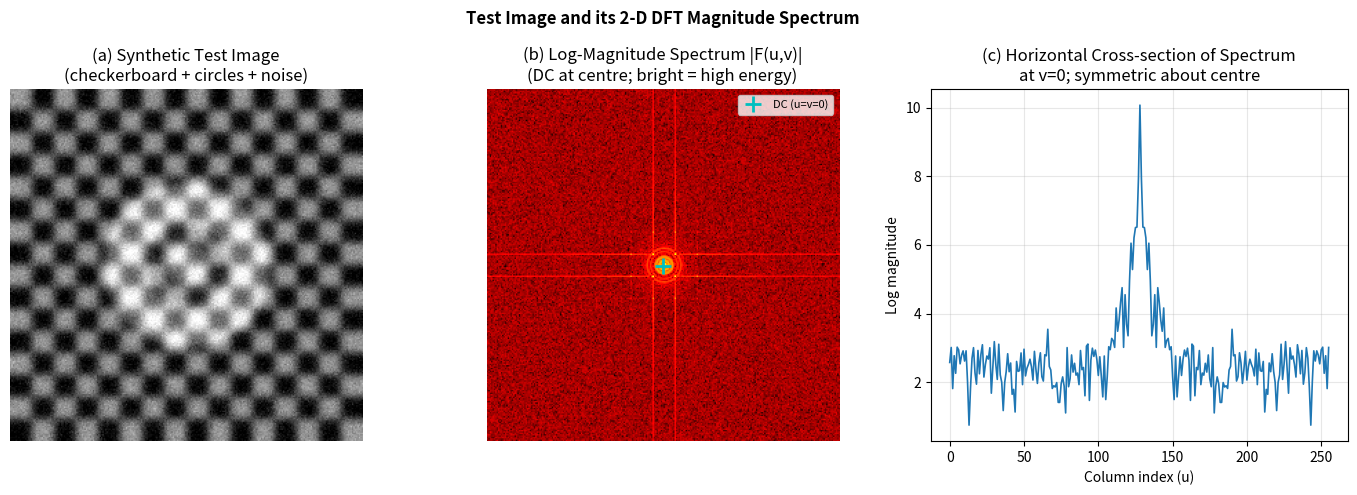
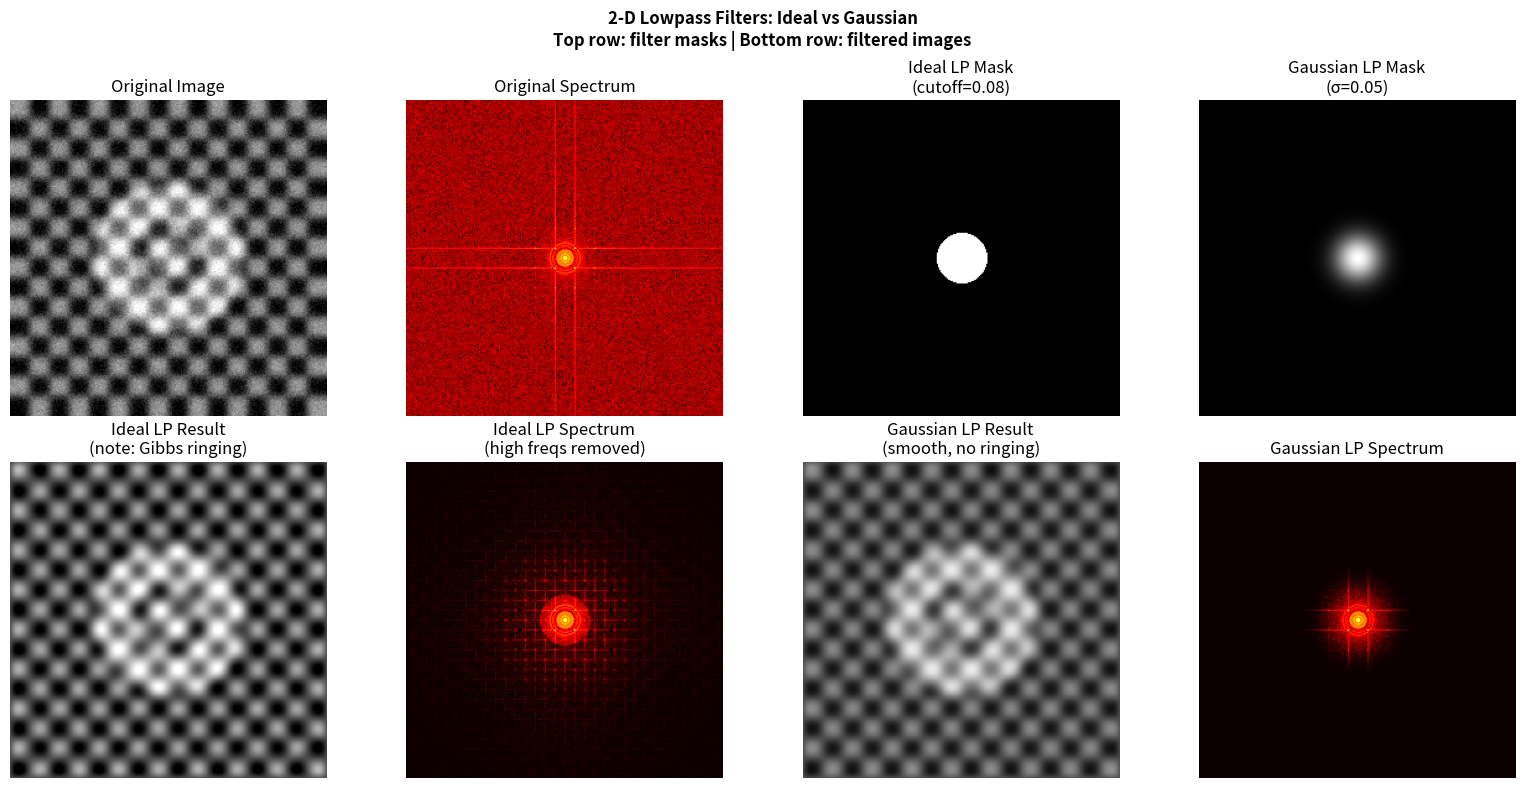
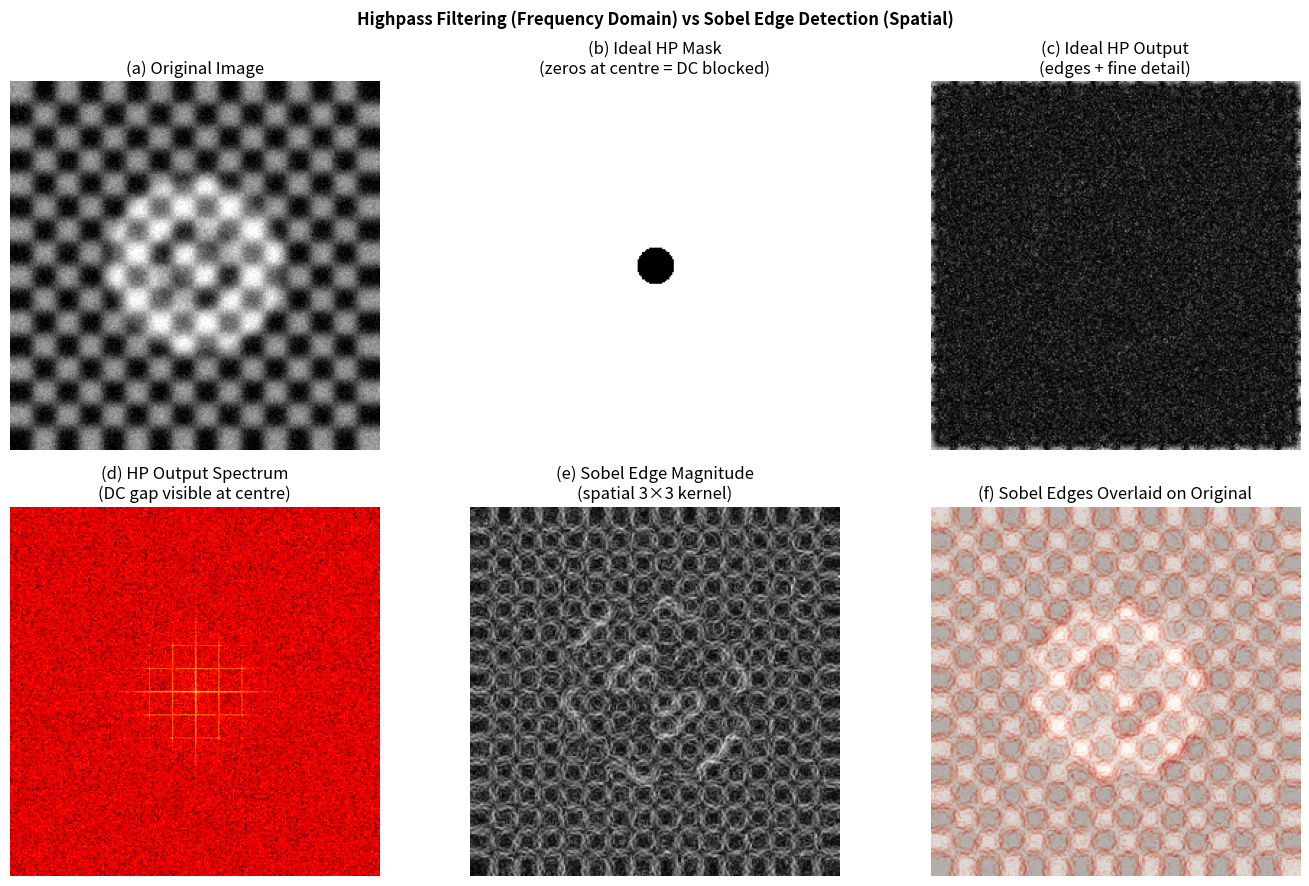
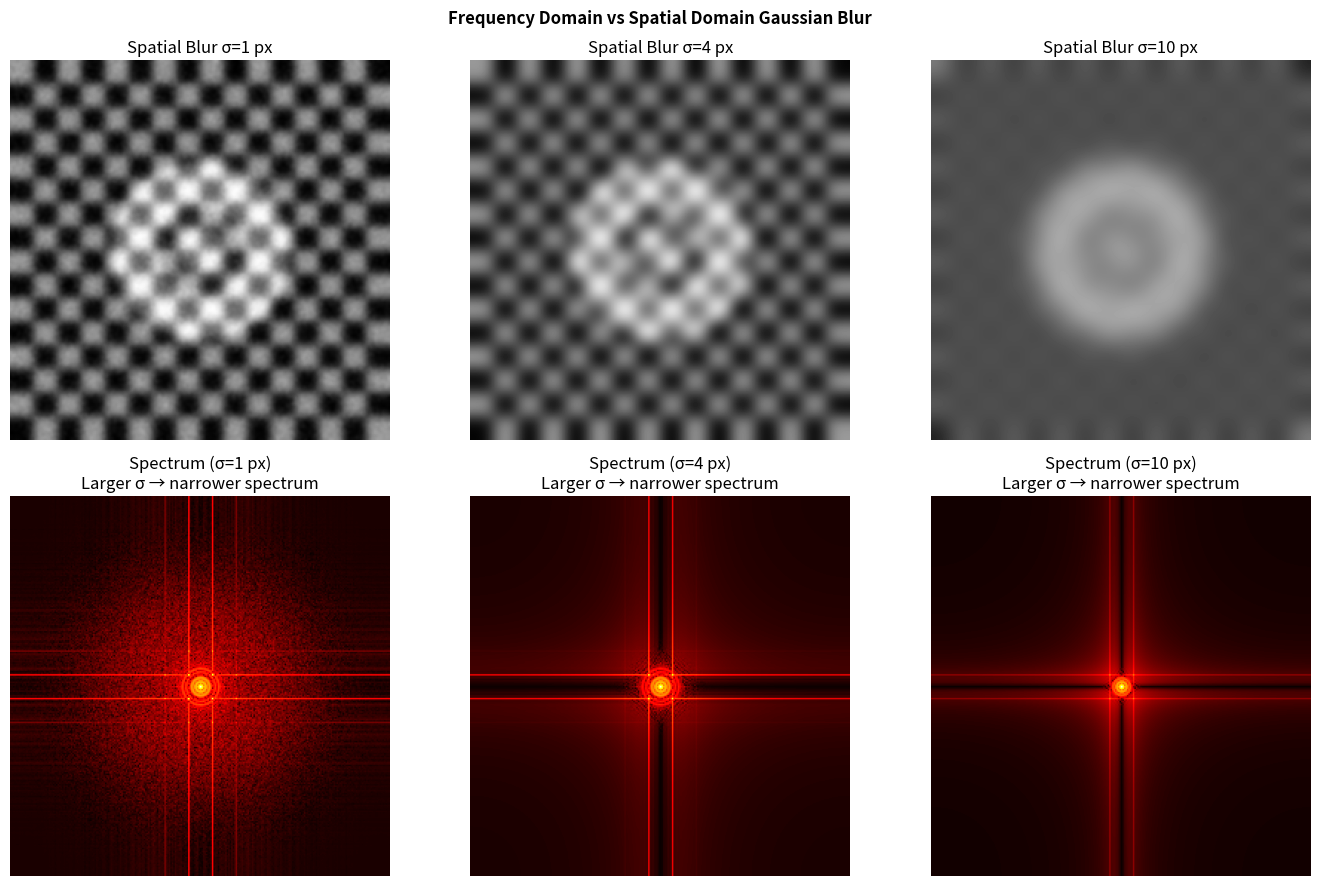

The matplotlib source for these figures, in order:
#!/usr/bin/env python3
"""
Image Signal Processing: 2D DFT, Frequency-Domain and Spatial Filtering
=========================================================================

Images are 2-dimensional signals.  Every technique from 1-D signal processing
has a 2-D counterpart, and the connections are direct and elegant.

2-D Discrete Fourier Transform (DFT)
--------------------------------------
For an M×N image f(m, n):

    F(u, v) = sum_{m=0}^{M-1}  sum_{n=0}^{N-1}
              f(m, n) * exp(-j*2*pi*(u*m/M + v*n/N))

    - DC component F(0,0) = mean pixel value * M*N
    - After fftshift: low frequencies are at the centre
    - Convolution theorem: filtering in spatial domain ≡ multiplication in freq domain

2-D Filtering
--------------
Frequency domain:
    F_filtered(u, v) = H(u, v) * F(u, v)   (element-wise)
    then ifft2 → spatial result

Spatial domain:
    g(m, n) = f(m, n) ** h(m, n)            (2-D convolution)

Both are equivalent for linear shift-invariant (LSI) filters.  The frequency-
domain approach is often more intuitive for designing ideal brick-wall filters,
while the spatial domain is faster for small kernels.

Author: Educational example for Signal Processing
License: MIT
"""

import numpy as np
import matplotlib.pyplot as plt
from scipy import ndimage


# ============================================================================
# SYNTHETIC TEST IMAGE
# ============================================================================

def make_test_image(size=256):
    """
    Create a synthetic test image combining:
        - Checkerboard pattern (broad spectrum, high-frequency edges)
        - Gaussian-blurred circles (low-frequency smooth features)
        - Additive Gaussian noise

    Args:
        size (int): Image size (size × size pixels)

    Returns:
        ndarray: Float64 image in [0, 1], shape (size, size)
    """
    img = np.zeros((size, size), dtype=float)

    # Checkerboard: 16×16 pixel squares
    sq = size // 16
    for i in range(16):
        for j in range(16):
            if (i + j) % 2 == 0:
                img[i*sq:(i+1)*sq, j*sq:(j+1)*sq] = 0.6

    # Smooth circles on top
    y, x = np.ogrid[:size, :size]
    cx, cy = size // 2, size // 2
    for r, amp in [(60, 0.4), (30, -0.3), (15, 0.3)]:
        mask = (x - cx) ** 2 + (y - cy) ** 2 < r ** 2
        img[mask] += amp

    # Gaussian blur on the circles to make them smooth
    img = ndimage.gaussian_filter(img, sigma=3)

    # Add noise
    rng = np.random.default_rng(42)
    img += 0.05 * rng.standard_normal(img.shape)

    # Clip to [0, 1]
    img = np.clip(img, 0, 1)
    return img


# ============================================================================
# 2-D DFT UTILITIES
# ============================================================================

def compute_2d_spectrum(img):
    """
    Compute 2-D FFT and return the log-magnitude spectrum (shifted to centre).

    Args:
        img (ndarray): 2-D real image

    Returns:
        F     (ndarray): Complex DFT coefficients (shifted)
        mag   (ndarray): Log-magnitude spectrum for display
    """
    F_raw = np.fft.fft2(img)
    F = np.fft.fftshift(F_raw)
    mag = np.log1p(np.abs(F))      # log(1 + |F|) avoids log(0)
    return F, mag


def freq_axes(img):
    """
    Return normalised frequency axes (cycles/pixel) for a shifted 2-D DFT.

    Returns:
        fu, fv (ndarray): 1-D frequency vectors, each in [-0.5, 0.5].
    """
    M, N = img.shape
    fu = np.fft.fftshift(np.fft.fftfreq(M))
    fv = np.fft.fftshift(np.fft.fftfreq(N))
    return fu, fv


# ============================================================================
# FREQUENCY-DOMAIN FILTERS
# ============================================================================

def ideal_lowpass(img, cutoff):
    """
    Ideal (brick-wall) circular lowpass filter in the frequency domain.

    H(u, v) = 1 if sqrt(u^2 + v^2) <= cutoff, else 0

    Very sharp cutoff → significant Gibbs ringing in spatial domain.

    Args:
        img    (ndarray): Input image
        cutoff (float)  : Cutoff radius in normalised frequency [0, 0.5]

    Returns:
        filtered (ndarray): Filtered image (real part of IFFT)
        H        (ndarray): Filter mask (shifted), for display
    """
    F_raw = np.fft.fft2(img)
    F = np.fft.fftshift(F_raw)

    fu, fv = freq_axes(img)
    UU, VV = np.meshgrid(fu, fv, indexing='ij')
    dist = np.sqrt(UU ** 2 + VV ** 2)
    H = (dist <= cutoff).astype(float)

    F_filtered = np.fft.ifftshift(F * H)
    filtered = np.real(np.fft.ifft2(F_filtered))
    return filtered, H


def gaussian_lowpass(img, sigma_freq):
    """
    Gaussian lowpass filter in the frequency domain.

    H(u, v) = exp(-(u^2 + v^2) / (2*sigma^2))

    Smooth roll-off → no ringing.  The spatial-domain kernel is also Gaussian.

    Args:
        img        (ndarray): Input image
        sigma_freq (float)  : Standard deviation in normalised frequency

    Returns:
        filtered (ndarray): Filtered image
        H        (ndarray): Gaussian filter mask (shifted)
    """
    F_raw = np.fft.fft2(img)
    F = np.fft.fftshift(F_raw)

    fu, fv = freq_axes(img)
    UU, VV = np.meshgrid(fu, fv, indexing='ij')
    dist2 = UU ** 2 + VV ** 2
    H = np.exp(-dist2 / (2 * sigma_freq ** 2))

    F_filtered = np.fft.ifftshift(F * H)
    filtered = np.real(np.fft.ifft2(F_filtered))
    return filtered, H


def ideal_highpass(img, cutoff):
    """
    Ideal highpass filter: H_hp = 1 - H_lp.

    Removes low-frequency content; enhances edges and fine details.

    Args:
        img    (ndarray): Input image
        cutoff (float)  : Cutoff radius in normalised frequency

    Returns:
        filtered (ndarray): Filtered image
        H        (ndarray): Highpass filter mask
    """
    F_raw = np.fft.fft2(img)
    F = np.fft.fftshift(F_raw)

    fu, fv = freq_axes(img)
    UU, VV = np.meshgrid(fu, fv, indexing='ij')
    dist = np.sqrt(UU ** 2 + VV ** 2)
    H = (dist > cutoff).astype(float)

    F_filtered = np.fft.ifftshift(F * H)
    filtered = np.real(np.fft.ifft2(F_filtered))
    return filtered, H


# ============================================================================
# SPATIAL-DOMAIN FILTERS
# ============================================================================

def sobel_edges(img):
    """
    Sobel edge detection using 3×3 derivative kernels.

    Gx detects horizontal changes, Gy detects vertical changes.
    Edge magnitude: G = sqrt(Gx^2 + Gy^2)

    Args:
        img (ndarray): Grayscale image

    Returns:
        edges (ndarray): Edge magnitude image
    """
    Kx = np.array([[-1, 0, 1],
                   [-2, 0, 2],
                   [-1, 0, 1]], dtype=float)
    Ky = Kx.T    # transposing Kx gives the vertical kernel

    Gx = ndimage.convolve(img, Kx)
    Gy = ndimage.convolve(img, Ky)
    edges = np.hypot(Gx, Gy)
    return edges


def gaussian_blur_spatial(img, sigma):
    """
    Gaussian blur via direct spatial convolution (SciPy implementation).

    The 2-D Gaussian kernel:
        h(m, n) = (1/(2*pi*sigma^2)) * exp(-(m^2+n^2)/(2*sigma^2))

    Args:
        img   (ndarray): Input image
        sigma (float)  : Blur radius in pixels

    Returns:
        ndarray: Blurred image
    """
    return ndimage.gaussian_filter(img, sigma=sigma)


# ============================================================================
# PLOTTING HELPERS
# ============================================================================

def show_spectrum_pair(ax_img, ax_spec, image, title_img, title_spec, cmap='gray'):
    """Display an image and its log-magnitude spectrum side-by-side on given axes."""
    ax_img.imshow(image, cmap=cmap, vmin=0, vmax=1)
    ax_img.set_title(title_img)
    ax_img.axis('off')

    _, mag = compute_2d_spectrum(image)
    ax_spec.imshow(mag, cmap='hot')
    ax_spec.set_title(title_spec)
    ax_spec.axis('off')


# ============================================================================
# DEMO SECTIONS
# ============================================================================

def demo_spectrum(img):
    """Visualise the test image and its 2-D DFT magnitude spectrum."""
    print("=" * 60)
    print("SECTION 1: 2-D DFT Magnitude Spectrum")
    print("=" * 60)

    F, mag = compute_2d_spectrum(img)
    dc = np.abs(np.fft.fft2(img)[0, 0])
    print(f"  Image size : {img.shape}")
    print(f"  Mean pixel : {img.mean():.3f}")
    print(f"  DC magnitude F(0,0) = {dc:.1f}  (≈ mean × {img.shape[0]} × {img.shape[1]} = "
          f"{img.mean()*img.shape[0]*img.shape[1]:.1f})")
    print(f"  Log spectrum range  : [{mag.min():.2f}, {mag.max():.2f}]")

    fig, axes = plt.subplots(1, 3, figsize=(14, 5))
    fig.suptitle("Test Image and its 2-D DFT Magnitude Spectrum",
                 fontsize=12, fontweight='bold')

    axes[0].imshow(img, cmap='gray', vmin=0, vmax=1)
    axes[0].set_title("(a) Synthetic Test Image\n(checkerboard + circles + noise)")
    axes[0].axis('off')

    axes[1].imshow(mag, cmap='hot')
    axes[1].set_title("(b) Log-Magnitude Spectrum |F(u,v)|\n"
                      "(DC at centre; bright = high energy)")
    axes[1].axis('off')

    # Annotate the spectrum image
    cx, cy = np.array(img.shape) // 2
    axes[1].plot(cy, cx, 'c+', markersize=12, markeredgewidth=2,
                 label='DC (u=v=0)')
    axes[1].legend(loc='upper right', fontsize=8)

    # 1-D cross-section through the spectrum
    mid = mag.shape[0] // 2
    axes[2].plot(mag[mid, :], 'C0', linewidth=1.2)
    axes[2].set_title("(c) Horizontal Cross-section of Spectrum\n"
                      "at v=0; symmetric about centre")
    axes[2].set_xlabel("Column index (u)")
    axes[2].set_ylabel("Log magnitude")
    axes[2].grid(True, alpha=0.3)

    plt.tight_layout()
    plt.savefig("15_spectrum.png", dpi=120)
    print("  Saved: 15_spectrum.png")
    plt.show()


def demo_lowpass_filters(img):
    """Compare ideal and Gaussian lowpass filters in the frequency domain."""
    print("\n" + "=" * 60)
    print("SECTION 2: 2-D Lowpass Filters (frequency domain)")
    print("=" * 60)

    cutoff = 0.08    # normalised frequency (0.5 = Nyquist)
    sigma_g = 0.05

    lp_ideal, H_ideal = ideal_lowpass(img, cutoff=cutoff)
    lp_gauss, H_gauss = gaussian_lowpass(img, sigma_freq=sigma_g)

    print(f"  Ideal LP  cutoff   : {cutoff} (cycles/pixel)")
    print(f"  Gaussian LP sigma  : {sigma_g} (cycles/pixel)")
    print(f"  Ideal LP output range  : [{lp_ideal.min():.3f}, {lp_ideal.max():.3f}]")
    print(f"  Gaussian LP output range: [{lp_gauss.min():.3f}, {lp_gauss.max():.3f}]")

    fig, axes = plt.subplots(2, 4, figsize=(16, 8))
    fig.suptitle("2-D Lowpass Filters: Ideal vs Gaussian\n"
                 "Top row: filter masks | Bottom row: filtered images",
                 fontsize=12, fontweight='bold')

    # Row 0: filter masks
    axes[0, 0].imshow(img, cmap='gray', vmin=0, vmax=1)
    axes[0, 0].set_title("Original Image")
    axes[0, 0].axis('off')

    _, orig_mag = compute_2d_spectrum(img)
    axes[0, 1].imshow(orig_mag, cmap='hot')
    axes[0, 1].set_title("Original Spectrum")
    axes[0, 1].axis('off')

    axes[0, 2].imshow(H_ideal, cmap='gray')
    axes[0, 2].set_title(f"Ideal LP Mask\n(cutoff={cutoff})")
    axes[0, 2].axis('off')

    axes[0, 3].imshow(H_gauss, cmap='gray')
    axes[0, 3].set_title(f"Gaussian LP Mask\n(σ={sigma_g})")
    axes[0, 3].axis('off')

    # Row 1: filtered results
    lp_ideal_clipped = np.clip(lp_ideal, 0, 1)
    lp_gauss_clipped = np.clip(lp_gauss, 0, 1)

    axes[1, 0].imshow(lp_ideal_clipped, cmap='gray', vmin=0, vmax=1)
    axes[1, 0].set_title("Ideal LP Result\n(note: Gibbs ringing)")
    axes[1, 0].axis('off')

    _, mag_ideal = compute_2d_spectrum(lp_ideal_clipped)
    axes[1, 1].imshow(mag_ideal, cmap='hot')
    axes[1, 1].set_title("Ideal LP Spectrum\n(high freqs removed)")
    axes[1, 1].axis('off')

    axes[1, 2].imshow(lp_gauss_clipped, cmap='gray', vmin=0, vmax=1)
    axes[1, 2].set_title("Gaussian LP Result\n(smooth, no ringing)")
    axes[1, 2].axis('off')

    _, mag_gauss = compute_2d_spectrum(lp_gauss_clipped)
    axes[1, 3].imshow(mag_gauss, cmap='hot')
    axes[1, 3].set_title("Gaussian LP Spectrum")
    axes[1, 3].axis('off')

    plt.tight_layout()
    plt.savefig("15_lowpass_filters.png", dpi=120)
    print("  Saved: 15_lowpass_filters.png")
    plt.show()

    return lp_ideal, lp_gauss


def demo_highpass_and_edges(img):
    """
    Apply highpass filtering in the frequency domain and compare with
    spatial-domain Sobel edge detection.
    """
    print("\n" + "=" * 60)
    print("SECTION 3: Highpass Filter vs Spatial Sobel Edge Detection")
    print("=" * 60)

    hp_img, H_hp = ideal_highpass(img, cutoff=0.05)
    sobel_img = sobel_edges(img)

    # Normalise for display
    hp_display = np.abs(hp_img)
    hp_display = hp_display / hp_display.max()
    sobel_display = sobel_img / sobel_img.max()

    print(f"  HP filter output  max : {hp_img.max():.4f}")
    print(f"  Sobel edges output max: {sobel_img.max():.4f}")

    fig, axes = plt.subplots(2, 3, figsize=(14, 9))
    fig.suptitle("Highpass Filtering (Frequency Domain) vs Sobel Edge Detection (Spatial)",
                 fontsize=12, fontweight='bold')

    axes[0, 0].imshow(img, cmap='gray', vmin=0, vmax=1)
    axes[0, 0].set_title("(a) Original Image")
    axes[0, 0].axis('off')

    axes[0, 1].imshow(H_hp, cmap='gray')
    axes[0, 1].set_title("(b) Ideal HP Mask\n(zeros at centre = DC blocked)")
    axes[0, 1].axis('off')

    axes[0, 2].imshow(hp_display, cmap='gray', vmin=0, vmax=1)
    axes[0, 2].set_title("(c) Ideal HP Output\n(edges + fine detail)")
    axes[0, 2].axis('off')

    # Spectrum of HP output
    _, mag_hp = compute_2d_spectrum(hp_display)
    axes[1, 0].imshow(mag_hp, cmap='hot')
    axes[1, 0].set_title("(d) HP Output Spectrum\n(DC gap visible at centre)")
    axes[1, 0].axis('off')

    axes[1, 1].imshow(sobel_display, cmap='gray', vmin=0, vmax=1)
    axes[1, 1].set_title("(e) Sobel Edge Magnitude\n(spatial 3×3 kernel)")
    axes[1, 1].axis('off')

    # Overlay comparison
    axes[1, 2].imshow(img, cmap='gray', vmin=0, vmax=1, alpha=0.6)
    axes[1, 2].imshow(sobel_display, cmap='Reds', alpha=0.5, vmin=0.1, vmax=1)
    axes[1, 2].set_title("(f) Sobel Edges Overlaid on Original")
    axes[1, 2].axis('off')

    plt.tight_layout()
    plt.savefig("15_highpass_edges.png", dpi=120)
    print("  Saved: 15_highpass_edges.png")
    plt.show()


def demo_freq_vs_spatial_blur(img):
    """
    Demonstrate equivalence of frequency-domain Gaussian LP filter and
    spatial-domain Gaussian blur, and show the effect of increasing blur.
    """
    print("\n" + "=" * 60)
    print("SECTION 4: Frequency Domain vs Spatial Domain Blur Comparison")
    print("=" * 60)

    # Gaussian LP in frequency domain (sigma_freq → sigma_spatial via uncertainty)
    # Relationship: sigma_spatial * sigma_freq ≈ 1/(2*pi)
    sigma_freq = 0.04
    sigma_spatial = 1.0 / (2 * np.pi * sigma_freq)   # theoretical equivalence
    print(f"  Gaussian LP sigma_freq={sigma_freq:.3f}  ↔  "
          f"spatial sigma≈{sigma_spatial:.1f} pixels")

    blurred_freq, _ = gaussian_lowpass(img, sigma_freq=sigma_freq)
    blurred_spatial = gaussian_blur_spatial(img, sigma=sigma_spatial)

    diff = np.abs(blurred_freq - blurred_spatial)
    print(f"  Max pixel difference (freq vs spatial): {diff.max():.6f}")
    print("  (small difference confirms near-equivalence for this image size)")

    # Show progression of spatial blur
    sigmas = [1, 4, 10]

    fig, axes = plt.subplots(2, 3, figsize=(14, 9))
    fig.suptitle("Frequency Domain vs Spatial Domain Gaussian Blur",
                 fontsize=12, fontweight='bold')

    # Top row: spatial blur at increasing sigma
    for ax, sigma in zip(axes[0], sigmas):
        blurred = gaussian_blur_spatial(img, sigma=sigma)
        ax.imshow(np.clip(blurred, 0, 1), cmap='gray', vmin=0, vmax=1)
        ax.set_title(f"Spatial Blur σ={sigma} px")
        ax.axis('off')

    # Bottom row: their spectra
    for ax, sigma in zip(axes[1], sigmas):
        blurred = gaussian_blur_spatial(img, sigma=sigma)
        _, mag = compute_2d_spectrum(blurred)
        ax.imshow(mag, cmap='hot')
        ax.set_title(f"Spectrum (σ={sigma} px)\n"
                     f"Larger σ → narrower spectrum")
        ax.axis('off')

    plt.tight_layout()
    plt.savefig("15_blur_comparison.png", dpi=120)
    print("  Saved: 15_blur_comparison.png")
    plt.show()


# ============================================================================
# MAIN
# ============================================================================

if __name__ == "__main__":
    print("Image Signal Processing: 2D DFT and Filtering")
    print("=" * 60)
    print("Key relationships:")
    print("  Convolution theorem : f*h  <->  F·H   (spatial ↔ frequency)")
    print("  Large σ spatial      → narrow Gaussian in frequency (smooth image)")
    print("  Ideal LP (brick wall) → sinc ripple in spatial domain (Gibbs)")
    print("  Gaussian LP           → Gaussian in spatial domain (no ringing)")
    print()

    size = 256
    print(f"Creating synthetic {size}×{size} test image...")
    img = make_test_image(size=size)
    print(f"  Image stats: min={img.min():.3f}, max={img.max():.3f}, "
          f"mean={img.mean():.3f}")

    demo_spectrum(img)
    demo_lowpass_filters(img)
    demo_highpass_and_edges(img)
    demo_freq_vs_spatial_blur(img)

    print("\nDone.  Four PNG files saved.")
    print("\nKey takeaways:")
    print("  - 2-D DFT: low freqs at centre (after fftshift), "
          "high freqs at edges")
    print("  - Ideal LP: sharp mask → Gibbs ringing in spatial domain")
    print("  - Gaussian LP: smooth mask → smooth blur, no ringing")
    print("  - Highpass = 1 - Lowpass: emphasises edges and fine detail")
    print("  - Frequency and spatial domain filtering are theoretically "
          "equivalent (convolution theorem)")
